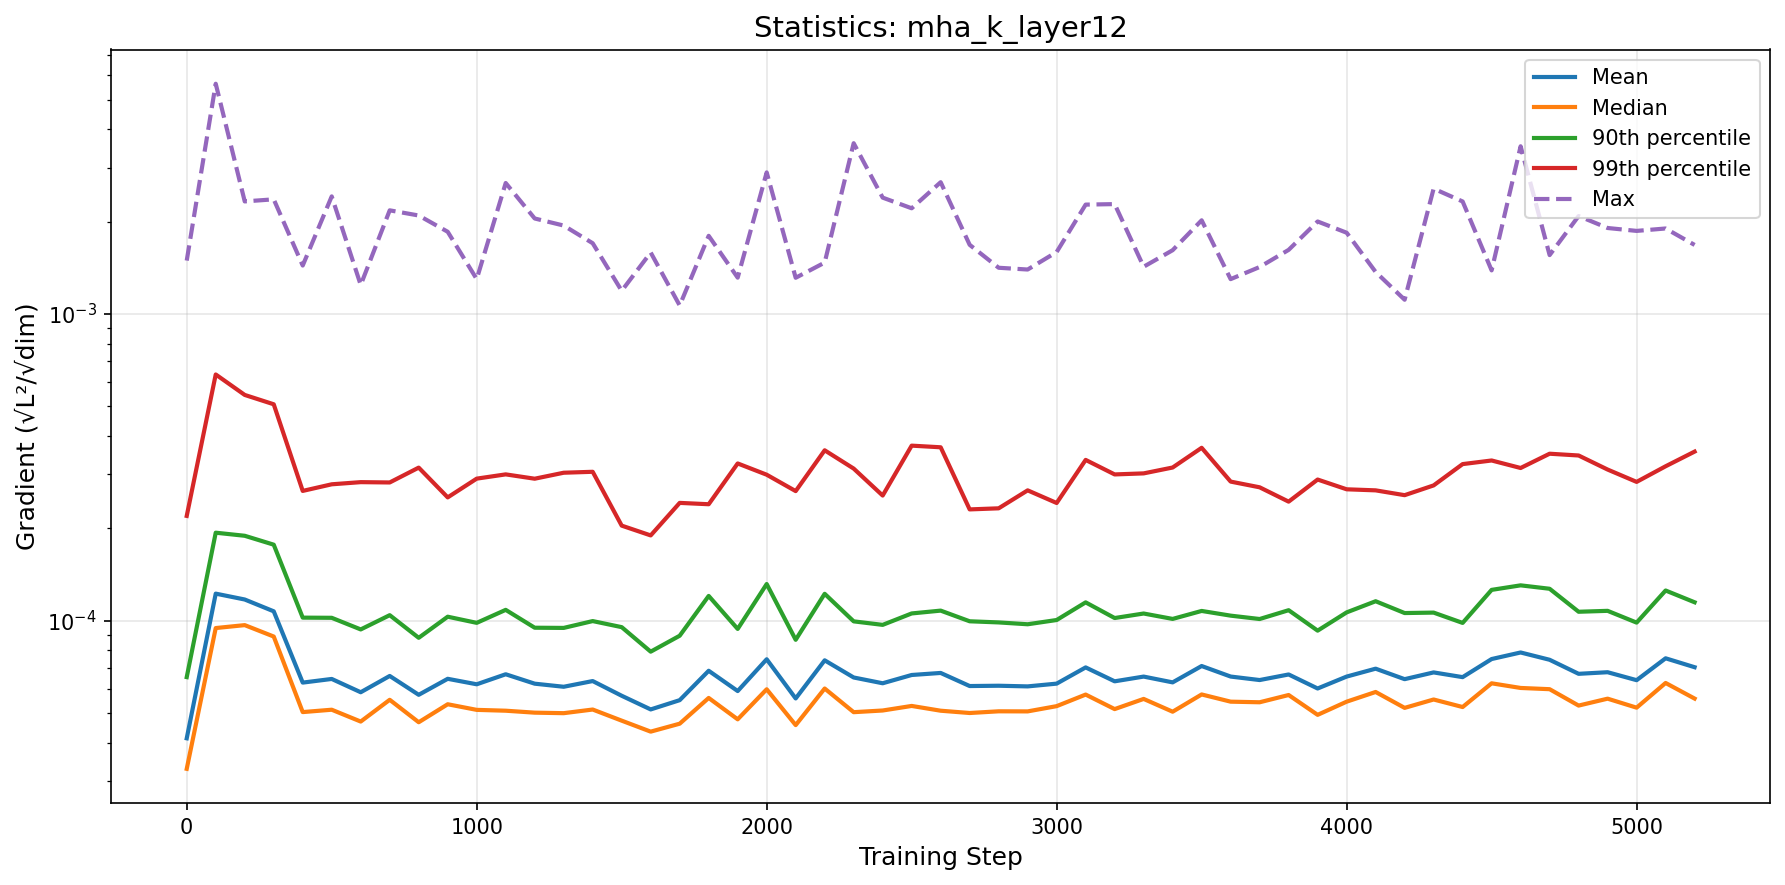

The table this chart was drawn from, first rows:
step, mean, median, p90, p99, max
0, 4.12977180737073e-05, 3.283889054728206e-05, 6.538463640026748e-05, 0.0002194, 0.001492
100, 0.0001224, 9.45122774282936e-05, 0.0001934, 0.0006346, 0.005632
200, 0.0001171, 9.661867443355732e-05, 0.000189, 0.0005442, 0.002328
300, 0.0001072, 8.868643635651097e-05, 0.0001768, 0.0005073, 0.002364
400, 6.274893886930906e-05, 5.0285552788409404e-05, 0.0001022, 0.0002647, 0.001438
500, 6.449409933700119e-05, 5.1187569624744356e-05, 0.0001021, 0.0002782, 0.002417
600, 5.836723677989296e-05, 4.683387669501826e-05, 9.354270514450036e-05, 0.0002827, 0.001243
700, 6.595684700627658e-05, 5.5146463637356646e-05, 0.0001041, 0.000282, 0.002177
800, 5.7250975673740966e-05, 4.659564729081467e-05, 8.783789235167205e-05, 0.0003153, 0.002094
900, 6.456257509818946e-05, 5.3333264077082276e-05, 0.0001029, 0.0002521, 0.001853
1000, 6.196082721438805e-05, 5.1130171414115466e-05, 9.828025213209912e-05, 0.0002903, 0.001299
1100, 6.680195492896652e-05, 5.0808095693355426e-05, 0.0001084, 0.0002997, 0.002673
1200, 6.224341112316876e-05, 5.0069173084921204e-05, 9.47519947658293e-05, 0.0002901, 0.002048
1300, 6.082013569752576e-05, 4.9877269702847116e-05, 9.461567242396995e-05, 0.0003034, 0.001942
1400, 6.348105082360738e-05, 5.126315954839811e-05, 9.960039824363776e-05, 0.0003056, 0.0017
1500, 5.684620947680027e-05, 4.715244358521886e-05, 9.516128193354234e-05, 0.000204, 0.001189
1600, 5.1296188810263334e-05, 4.342056854511611e-05, 7.915505557321012e-05, 0.0001895, 0.001586
1700, 5.499408093052287e-05, 4.608808558259625e-05, 8.921840344555676e-05, 0.0002419, 0.001065
1800, 6.857596345406185e-05, 5.591712033492513e-05, 0.0001203, 0.0002395, 0.001797
1900, 5.889264432212826e-05, 4.7628192987758666e-05, 9.389528349856846e-05, 0.0003253, 0.001313
2000, 7.476532407478333e-05, 5.967835204501171e-05, 0.0001315, 0.000299, 0.002894
2100, 5.570787286909454e-05, 4.5603559556184337e-05, 8.65454348968342e-05, 0.0002643, 0.001312
2200, 7.417358735750668e-05, 6.002027294016443e-05, 0.0001222, 0.0003591, 0.00147
2300, 6.520661270162773e-05, 5.0252141591045074e-05, 9.939095980371349e-05, 0.000313, 0.003604
2400, 6.243732890455687e-05, 5.0889993872260675e-05, 9.680307630333118e-05, 0.0002556, 0.002395
2500, 6.6440828933066e-05, 5.26614658156177e-05, 0.0001055, 0.0003719, 0.002211
2600, 6.746775794651074e-05, 5.0806314902729355e-05, 0.0001077, 0.0003673, 0.002689
2700, 6.115035403045763e-05, 4.994006303604692e-05, 9.944507837644778e-05, 0.0002304, 0.00168
2800, 6.12876913212038e-05, 5.057998714619316e-05, 9.860114005277865e-05, 0.0002323, 0.001414
2900, 6.0987014693734765e-05, 5.0548936997074634e-05, 9.724101255415007e-05, 0.0002658, 0.001396
3000, 6.226565325003921e-05, 5.258148485154379e-05, 0.0001004, 0.0002418, 0.001592
3100, 7.03315973267544e-05, 5.735430204367731e-05, 0.0001146, 0.0003341, 0.002272
3200, 6.335877433879691e-05, 5.14291587023763e-05, 0.0001019, 0.0002996, 0.002281
3300, 6.564879926328006e-05, 5.551089452637825e-05, 0.0001054, 0.000302, 0.001425
3400, 6.285633033341145e-05, 5.042935663368553e-05, 0.0001012, 0.0003156, 0.001614
3500, 7.107246369792668e-05, 5.7405763072893023e-05, 0.0001075, 0.0003659, 0.00202
3600, 6.566589869093167e-05, 5.437908475869335e-05, 0.0001037, 0.0002839, 0.001299
3700, 6.396369263888297e-05, 5.413173857959919e-05, 0.0001012, 0.000272, 0.001422
3800, 6.670193559342254e-05, 5.71651089558145e-05, 0.0001081, 0.0002442, 0.001618
3900, 6.003430911657607e-05, 4.9253298129769973e-05, 9.268891153624281e-05, 0.0002883, 0.002002
4000, 6.565174678284182e-05, 5.4372883823816665e-05, 0.0001063, 0.0002679, 0.00184
4100, 6.966479619206569e-05, 5.8481924497755244e-05, 0.0001156, 0.0002658, 0.001371
4200, 6.438923634379177e-05, 5.190116644371301e-05, 0.0001058, 0.0002564, 0.001112
4300, 6.773680596288452e-05, 5.527054599951953e-05, 0.0001061, 0.0002759, 0.002562
4400, 6.537652499462508e-05, 5.223135667620227e-05, 9.823357322602533e-05, 0.0003238, 0.002327
4500, 7.48916478861312e-05, 6.241666778805666e-05, 0.0001259, 0.0003327, 0.001387
4600, 7.867587084727948e-05, 6.0275204305071384e-05, 0.0001303, 0.0003144, 0.003522
4700, 7.448068445319629e-05, 5.971792961645406e-05, 0.000127, 0.00035, 0.001555
4800, 6.70265267374808e-05, 5.280526966089383e-05, 0.0001068, 0.0003454, 0.002086
4900, 6.783927257864824e-05, 5.561656507779844e-05, 0.0001076, 0.0003108, 0.001906
5000, 6.390226127653673e-05, 5.198340295464732e-05, 9.845987369772047e-05, 0.0002833, 0.001865
5100, 7.531244899336034e-05, 6.257872519199736e-05, 0.0001253, 0.0003185, 0.0019
5200, 7.043902697796105e-05, 5.565808532992378e-05, 0.0001147, 0.0003556, 0.001679
